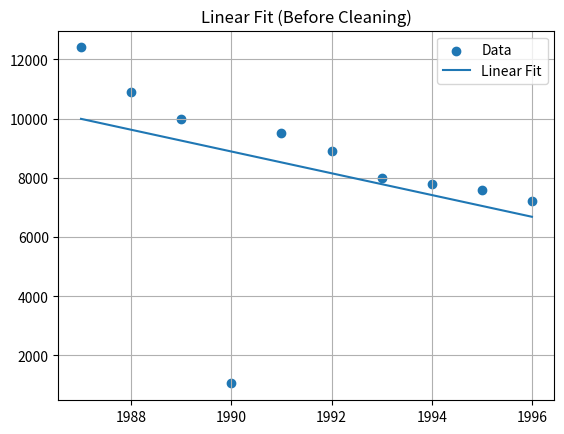
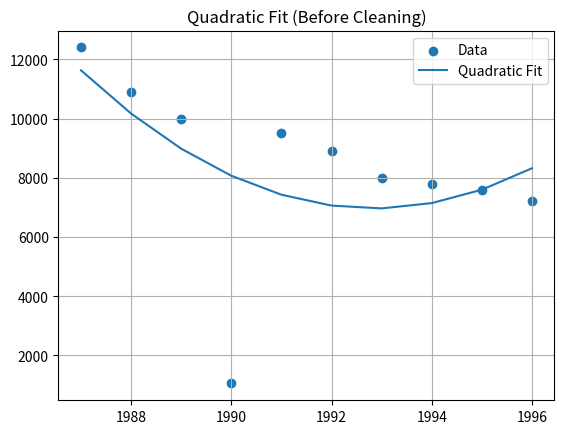
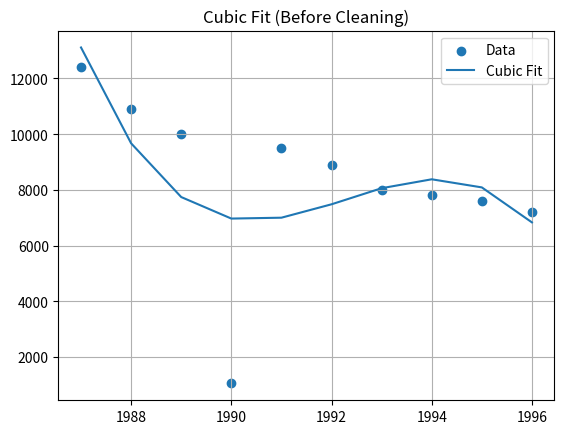
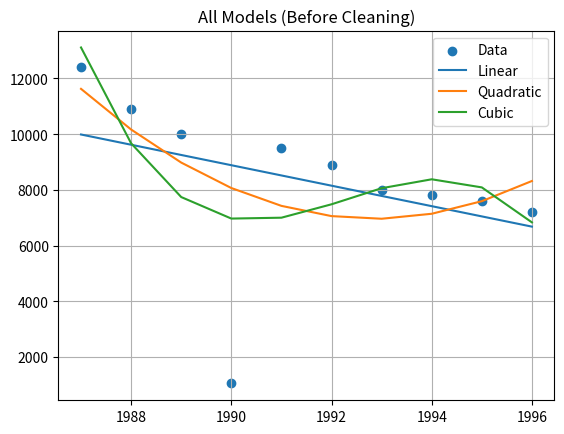
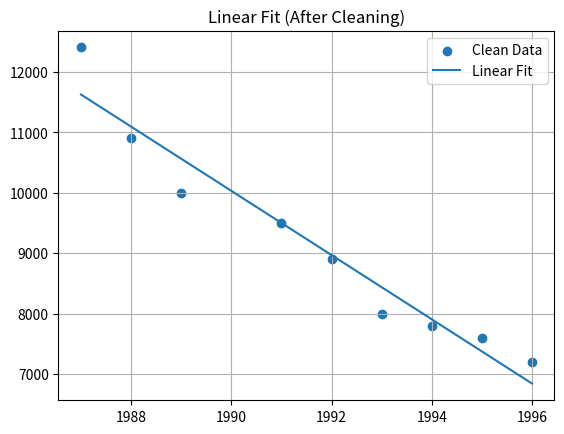
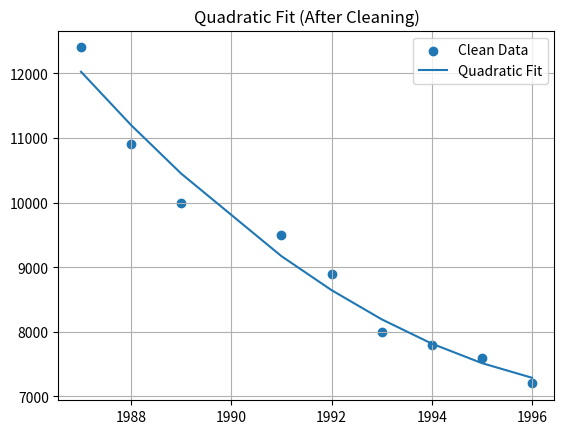
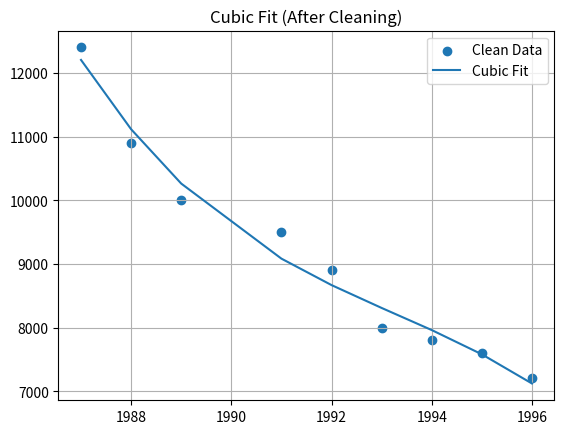
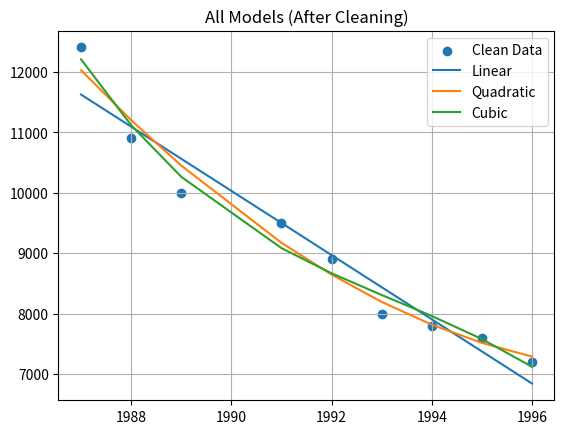

These charts were generated, in order, by the following Python code:
import numpy as np
import matplotlib.pyplot as plt

# ========================
# Regressing Problems 1 & 2
# ========================

# Problem 1: Insured Persons in a Country

# ========================
# Data (ACTUAL YEARS)
# ========================
years = np.array([1987, 1988, 1989, 1990, 1991, 1992, 1993, 1994, 1995, 1996])
y = np.array([12400, 10900, 10000, 1050, 9500, 8900, 8000, 7800, 7600, 7200])

# ========================
# R^2 function
# ========================
def r2_score(y, y_pred):
    return 1 - np.sum((y - y_pred)**2) / np.sum((y - np.mean(y))**2)

# ========================
# Function to print equations
# ========================
def print_equation(p):
    degree = len(p) - 1
    eq = "y = "
    for i, coef in enumerate(p):
        power = degree - i
        if power > 1:
            eq += f"{coef:.6e}*Year^{power} + "
        elif power == 1:
            eq += f"{coef:.6e}*Year + "
        else:
            eq += f"{coef:.2f}"
    return eq

# ========================
# BEFORE CLEANING
# ========================
p1 = np.polyfit(years, y, 1)
p2 = np.polyfit(years, y, 2)
p3 = np.polyfit(years, y, 3)

y1 = np.polyval(p1, years)
y2 = np.polyval(p2, years)
y3 = np.polyval(p3, years)

print("=========== BEFORE CLEANING ===========")
print(f"Linear R² = {r2_score(y, y1):.4f}")
print(f"Quadratic R² = {r2_score(y, y2):.4f}")
print(f"Cubic R² = {r2_score(y, y3):.4f}")

print("\nFinal Models (Before Cleaning):")
print("Linear:    ", print_equation(p1))
print("Quadratic: ", print_equation(p2))
print("Cubic:     ", print_equation(p3))

# ------------------------
# Individual plots BEFORE
# ------------------------
titles = ["Linear", "Quadratic", "Cubic"]
models = [y1, y2, y3]

for i in range(3):
    plt.figure()
    plt.scatter(years, y, label="Data")
    plt.plot(years, models[i], label=f"{titles[i]} Fit")
    plt.title(f"{titles[i]} Fit (Before Cleaning)")
    plt.legend()
    plt.grid()
    plt.show()

# Combined BEFORE
plt.figure()
plt.scatter(years, y, label="Data")
plt.plot(years, y1, label="Linear")
plt.plot(years, y2, label="Quadratic")
plt.plot(years, y3, label="Cubic")
plt.title("All Models (Before Cleaning)")
plt.legend()
plt.grid()
plt.show()

# ========================
# AFTER CLEANING
# ========================
mask = years != 1990
years_c = years[mask]
y_c = y[mask]

p1_c = np.polyfit(years_c, y_c, 1)
p2_c = np.polyfit(years_c, y_c, 2)
p3_c = np.polyfit(years_c, y_c, 3)

y1_c = np.polyval(p1_c, years_c)
y2_c = np.polyval(p2_c, years_c)
y3_c = np.polyval(p3_c, years_c)

print("\n=========== AFTER CLEANING ===========")
print(f"Linear R² = {r2_score(y_c, y1_c):.4f}")
print(f"Quadratic R² = {r2_score(y_c, y2_c):.4f}")
print(f"Cubic R² = {r2_score(y_c, y3_c):.4f}")

print("\nFinal Models (After Cleaning):")
print("Linear:    ", print_equation(p1_c))
print("Quadratic: ", print_equation(p2_c))
print("Cubic:     ", print_equation(p3_c))

# ------------------------
# Individual plots AFTER
# ------------------------
models_c = [y1_c, y2_c, y3_c]

for i in range(3):
    plt.figure()
    plt.scatter(years_c, y_c, label="Clean Data")
    plt.plot(years_c, models_c[i], label=f"{titles[i]} Fit")
    plt.title(f"{titles[i]} Fit (After Cleaning)")
    plt.legend()
    plt.grid()
    plt.show()

# Combined AFTER
plt.figure()
plt.scatter(years_c, y_c, label="Clean Data")
plt.plot(years_c, y1_c, label="Linear")
plt.plot(years_c, y2_c, label="Quadratic")
plt.plot(years_c, y3_c, label="Cubic")
plt.title("All Models (After Cleaning)")
plt.legend()
plt.grid()
plt.show()

# ========================
# Prediction
# ========================
best_model = p2_c  # Quadratic
year_pred = 1997
y_pred = np.polyval(best_model, year_pred)

print(f"\nPredicted insured persons in 1997 with best Model : {y_pred:.2f}")

#problem 2: House Prices in a City
